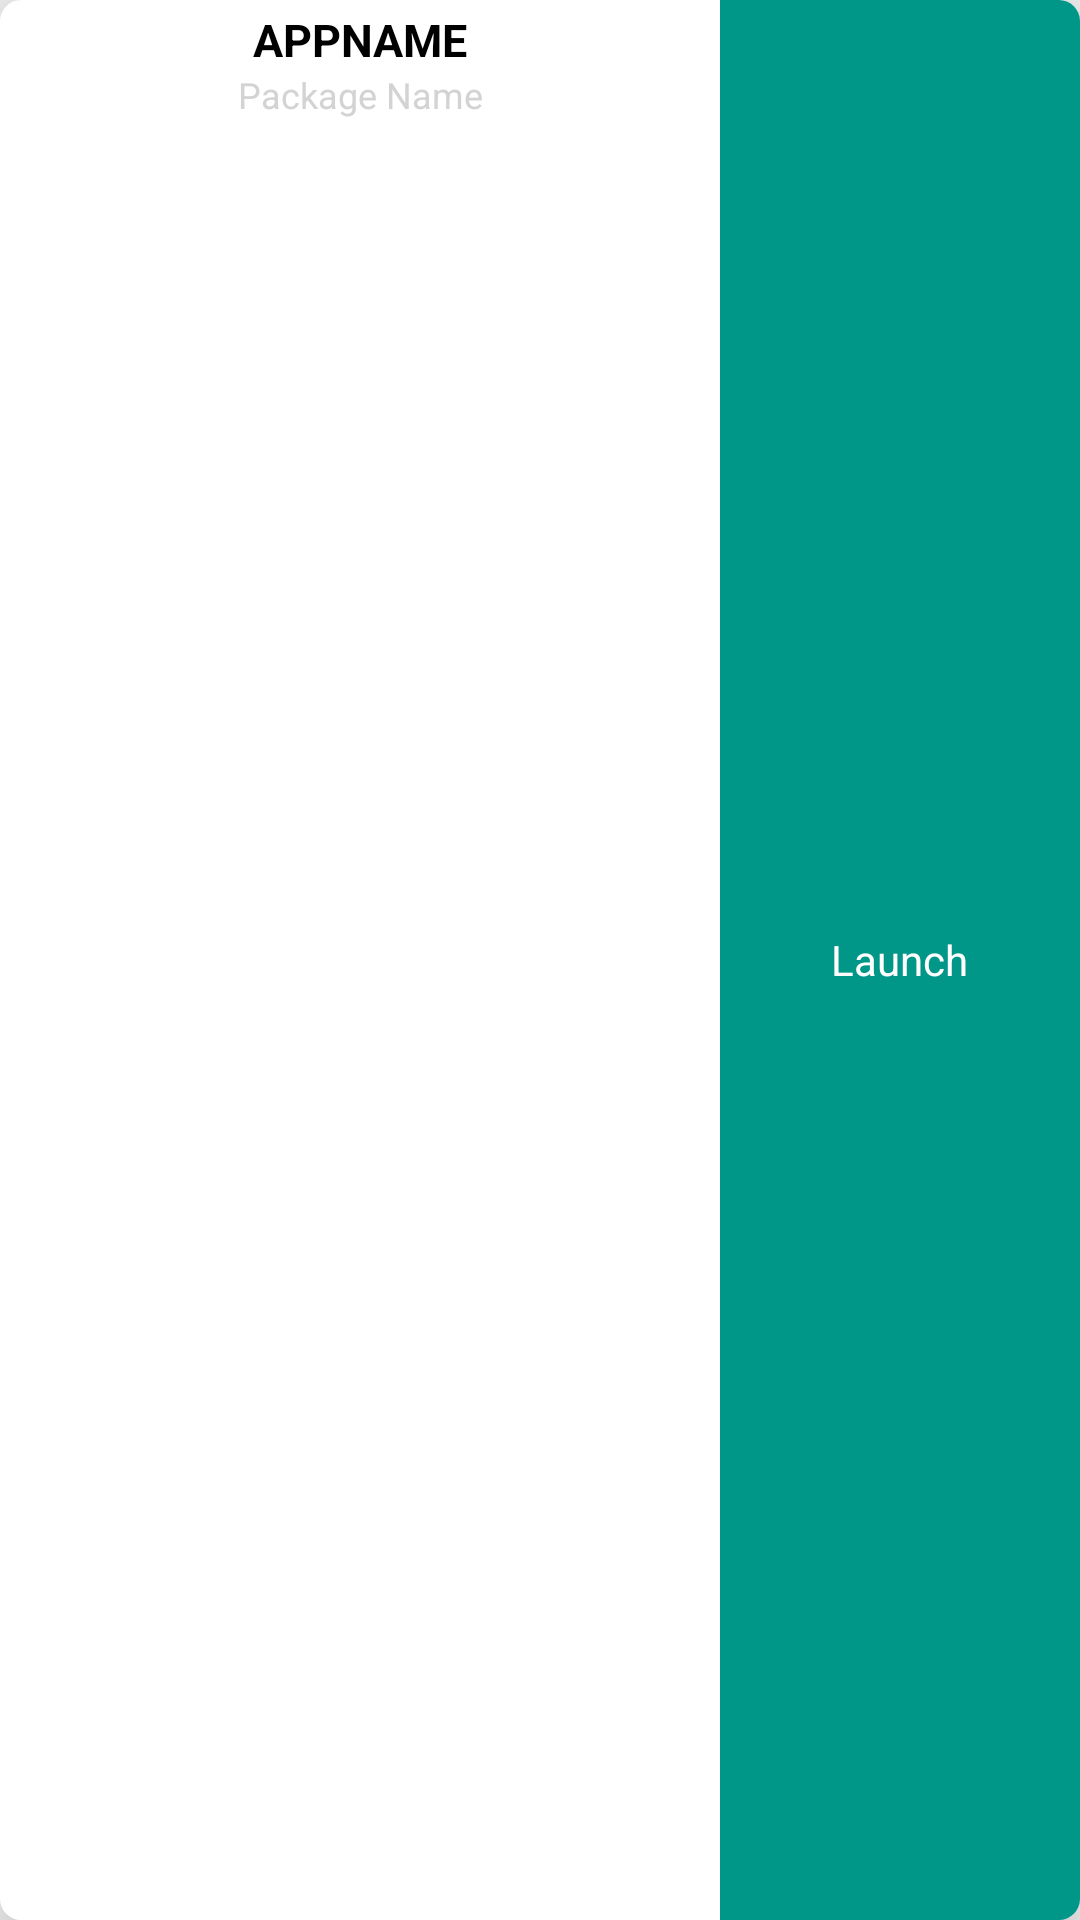

The Android layout XML behind this screen, and the referenced resources:
<!-- AndroidManifest.xml: application theme AppTheme. -->
<!-- res/layout/model.xml -->
<?xml version="1.0" encoding="utf-8"?>
<LinearLayout xmlns:android="http://schemas.android.com/apk/res/android"
    android:layout_width="match_parent"
    android:layout_height="wrap_content"
    android:layout_margin="8dp"
    android:background="@drawable/card_design"
    android:elevation="15dp"
    android:orientation="horizontal"
    android:outlineProvider="bounds">


    <ImageView
        android:id="@+id/image"
        android:layout_width="wrap_content"
        android:layout_height="wrap_content"
        android:background="@drawable/image_setting"
        android:gravity="start"
        android:src="@mipmap/ic_launcher_round" />

    <LinearLayout
        android:layout_width="match_parent"
        android:layout_height="match_parent"
        android:weightSum="3">

        <LinearLayout
            android:layout_width="0dp"
            android:layout_height="match_parent"
            android:layout_weight="2"
            android:orientation="vertical"
            android:padding="3dp"
            android:weightSum="3">

            <TextView
                android:id="@+id/text_appname"
                android:layout_width="match_parent"
                android:layout_height="wrap_content"
                android:gravity="center"
                android:text="@string/appname"
                android:textColor="@android:color/black"
                android:textSize="15sp"
                android:textStyle="bold" />

            <TextView
                android:id="@+id/text_packagename"
                android:layout_width="match_parent"
                android:layout_height="wrap_content"
                android:gravity="center"
                android:text="@string/package_name"
                android:textColor="#d3d3d3"
                android:textSize="12sp" />
        </LinearLayout>


        <LinearLayout
            android:id="@+id/btn_launch"
            android:layout_width="0dp"
            android:layout_height="match_parent"
            android:layout_gravity="end"
            android:layout_weight="1"
            android:background="@drawable/button"
            android:gravity="center"
            android:orientation="vertical">

            <TextView
                android:layout_width="wrap_content"
                android:layout_height="wrap_content"
                android:text="Launch"
                android:textColor="@android:color/white" />

        </LinearLayout>

    </LinearLayout>
</LinearLayout>
<!-- resources referenced by this layout -->
<resources>
  <!-- drawable button (drawable) -->
  <?xml version="1.0" encoding="utf-8"?>
  <shape xmlns:android="http://schemas.android.com/apk/res/android"
      android:shape="rectangle">
      <corners
          android:bottomRightRadius="7dp"
          android:topRightRadius="7dp" />
      <solid android:color="#009688" />
  </shape>
  <!-- drawable card_design (drawable) -->
  <?xml version="1.0" encoding="utf-8"?>
  <shape xmlns:android="http://schemas.android.com/apk/res/android">
      <corners android:radius="7sp" />
      <solid android:color="@android:color/white" />
  
  </shape>
  <!-- drawable image_setting (drawable) -->
  <?xml version="1.0" encoding="utf-8"?>
  <shape xmlns:android="http://schemas.android.com/apk/res/android"
      android:shape="rectangle">
      <corners
          android:bottomLeftRadius="7dp"
          android:topLeftRadius="7dp" />
      <solid android:color="@color/colorAccent" />
  </shape>
  <string name="appname">APPNAME</string>
  <string name="package_name">Package Name</string>
  <style name="AppTheme." parent="Theme.AppCompat.DayNight.NoActionBar">
          <item name="drawerArrowStyle">@style/DrawerIcon</item>
      </style>
  <style name="DrawerIcon" parent="Widget.AppCompat.DrawerArrowToggle">
          <item name="color">@android:color/white</item>
      </style>
  <!-- not gathered from this repository: default colours our renderer supplied (Android Studio template values) -->
  <color name="colorAccent">#FF03DAC5</color>
</resources>
